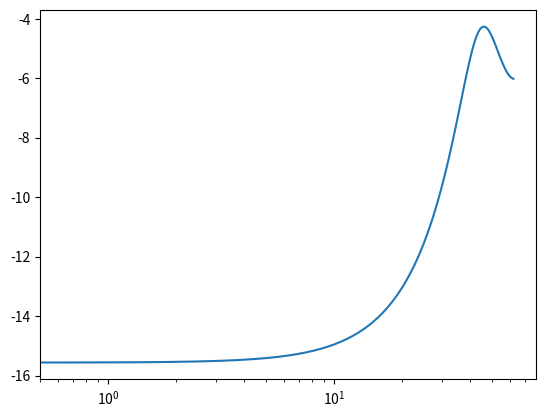
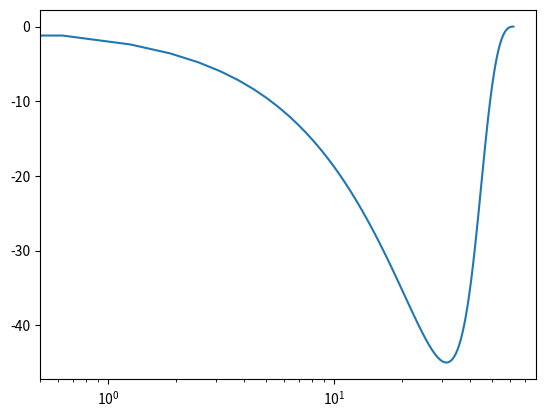

Reproduce these figures in Python, in order.
from scipy import signal
import matplotlib.pyplot as plt

# Transfer function: H(z) = 1 / (z^2 + 2z + 3)

sys = signal.TransferFunction([1], [1, 2, 3], dt=0.05)

# Equivalent: sys.bode()

w, mag, phase = signal.dbode(sys)

plt.figure()
plt.semilogx(w, mag)    # Bode magnitude plot
plt.figure()
plt.semilogx(w, phase)  # Bode phase plot
plt.show()
